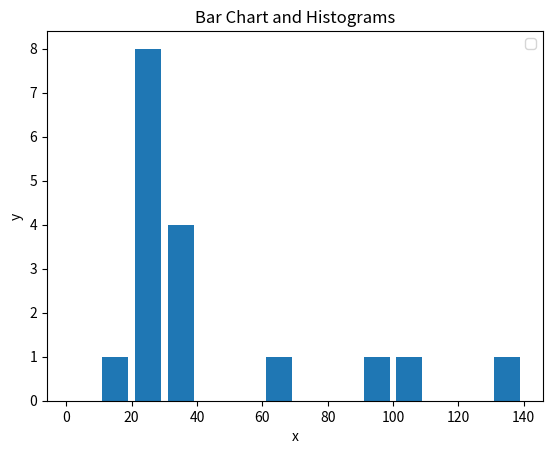

Recreate this plot in Python.
# Bar Charts and Histograms

import matplotlib.pyplot as plt


# Bar Charts
# x1 = [2, 4, 6, 8, 10]
# y1 = [1, 5, 3, 4, 6]
#
# x2 = [1, 2, 3, 4, 5]
# y2 = [9, 8, 7, 6, 5]
#
# plt.bar(x1, y1, label="Bar1", color="red")
# plt.bar(x2, y2, label="Bar2", color="c")


# Histogarm
popu = [18, 20, 21, 25, 23, 29, 24, 27, 26, 30, 35, 31, 36, 69, 99, 140, 101]
# ids = [x for x in range(len(popu))]
bins = [0, 10, 20, 30, 40, 50, 60, 70, 80, 90, 100, 110, 120, 130, 140]
plt.hist(popu, bins, histtype="bar", rwidth=0.8)

plt.xlabel("x")
plt.ylabel("y")

plt.title("Bar Chart and Histograms")

plt.legend()

plt.show()